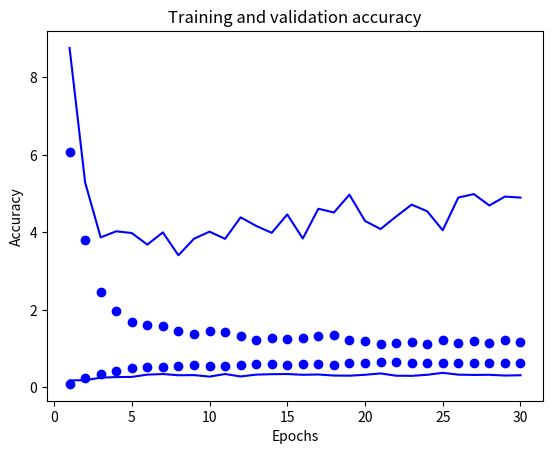

This chart was generated by the following Python code:
import sys
sys.path.insert(0, 'C:\ProgramData\Anaconda3\Lib\site-packages')

import matplotlib.pyplot as plt

epochs = range(1, 31)

print(epochs)

loss = [6.0747,3.7929,2.4533,1.9716,1.6841,1.6044,1.5878,1.4508,1.3871,1.4446,
1.4361,1.3176,1.2161,1.2780,1.2526,1.2863,1.3247,1.3472,1.2343,1.1870,
1.1133,1.1334,1.1576,1.1114,1.2294,1.1412,1.1865,1.1536,1.2154,1.1770]
val_loss = [8.7587,5.2891,3.8696,4.0272,3.9819,3.6830,3.9985,3.4073,3.8348,4.0175,
3.8317,4.3869,4.1662,3.9874,4.4619,3.8406,4.6093,4.5120,4.9721,4.2945,
4.0850,4.4067,4.7151,4.5442,4.0538,4.8974,4.9872,4.6926,4.9227,4.8963]
acc = [0.0886,0.2374,0.3483,0.4155,0.4892,0.5200,0.5231,0.5446,0.5829,0.5477,
0.5586,0.5655,0.6129,0.5931,0.5877,0.6004,0.5971,0.5735,0.6179,0.6250,
0.6444,0.6418,0.6363,0.6258,0.6234,0.6308,0.6311,0.6382,0.6314,0.6322]
val_acc = [0.1797,0.1836,0.2500,0.2656,0.2695,0.3281,0.3438,0.3125,0.3164,0.2773,
0.3438,0.2812,0.3281,0.3398,0.3438,0.3242,0.3320,0.3047,0.3008,0.3242,
0.3594,0.3008,0.2969,0.3242,0.3750,0.3281,0.3203,0.3242,0.3047,0.3125]


plt.plot(epochs, loss, 'bo', label='Training loss')
plt.plot(epochs, val_loss, 'b', label='Validation loss')
plt.title('Training and validation loss')
plt.xlabel('Epochs')
plt.ylabel('Loss')
plt.show()

plt.plot(epochs, acc, 'bo', label='Training accuracy')
plt.plot(epochs, val_acc, 'b', label='Validation accuracy')
plt.title('Training and validation accuracy')
plt.xlabel('Epochs')
plt.ylabel('Accuracy')
plt.show()